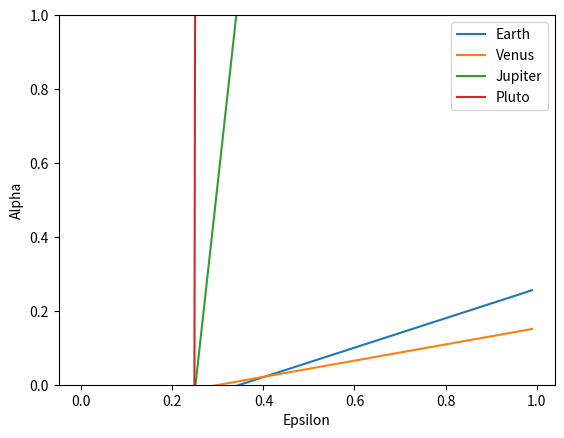

The matplotlib source for this figure:

"""
Thermal control system Orpheus
Created on Thu May 24 12:19:43 2018

[redacted]
"""
eps=[]
alp = []

from matplotlib import pyplot as plt

sigma = 5.67*10**(-8)

#Planet characteristics
planets = ['Earth', 'Venus', 'Jupiter', 'Pluto']
R_planet = [6371,	6052,	69911,	1188]
R_orbit = [11371, 11052,	74911, 6188]
a       =	 [0.30,	0.65,	0.52,	0.16]
T_IR    = [255,	227.00,	109.50,	43.00]
J_s	     = [1367.00,	2613.00,	51.00,	1.22]

F = []
J_a = []
J_IR = []

for i in range(4):
    F.append((R_planet[i]/R_orbit[i])**2)
    J_a.append(J_s[i]*F[-1]*a[i])
    J_IR.append(sigma*T_IR[i]**4)
    
#Spacecraft characteristics
T_s = 293
A_e = 40
A_i = A_e/2
P_diss = 4154
  
#Heat calculations

i = 3
for i in range(4):
    Q_solar = []
    Q_planet = []
    Q_IR_planet=[]
    Q_IR = []
    epslst = []
    alphalst = []
    for j in range(100):
        epsilon = j/100
        epslst.append(epsilon)
        Q_IR_planet.append(epsilon*J_IR[i]*A_i)
        Q_IR.append(epsilon*sigma*A_e*T_s**4)
        alpha = (Q_IR[-1]-Q_IR_planet[-1]-P_diss)/(A_i*(J_s[i]+J_a[i]))
        alphalst.append(alpha)  
    alp.append(alphalst)
fig = plt.figure()
ax = plt.subplot(111)
ax.plot(epslst,alp[0],label=planets[0])
ax.plot(epslst,alp[1], label=planets[1])
ax.plot(epslst,alp[2], label=planets[2])
ax.plot(epslst,alp[3], label=planets[3])
#,alp[2],epslst,alp[3],label=planets)
ax.legend(loc='upper right')
#ax.set_title(planets[i])
ax.set_xlabel('Epsilon')
ax.set_ylabel('Alpha')
ax.set_ylim((0,1))
plt.show()